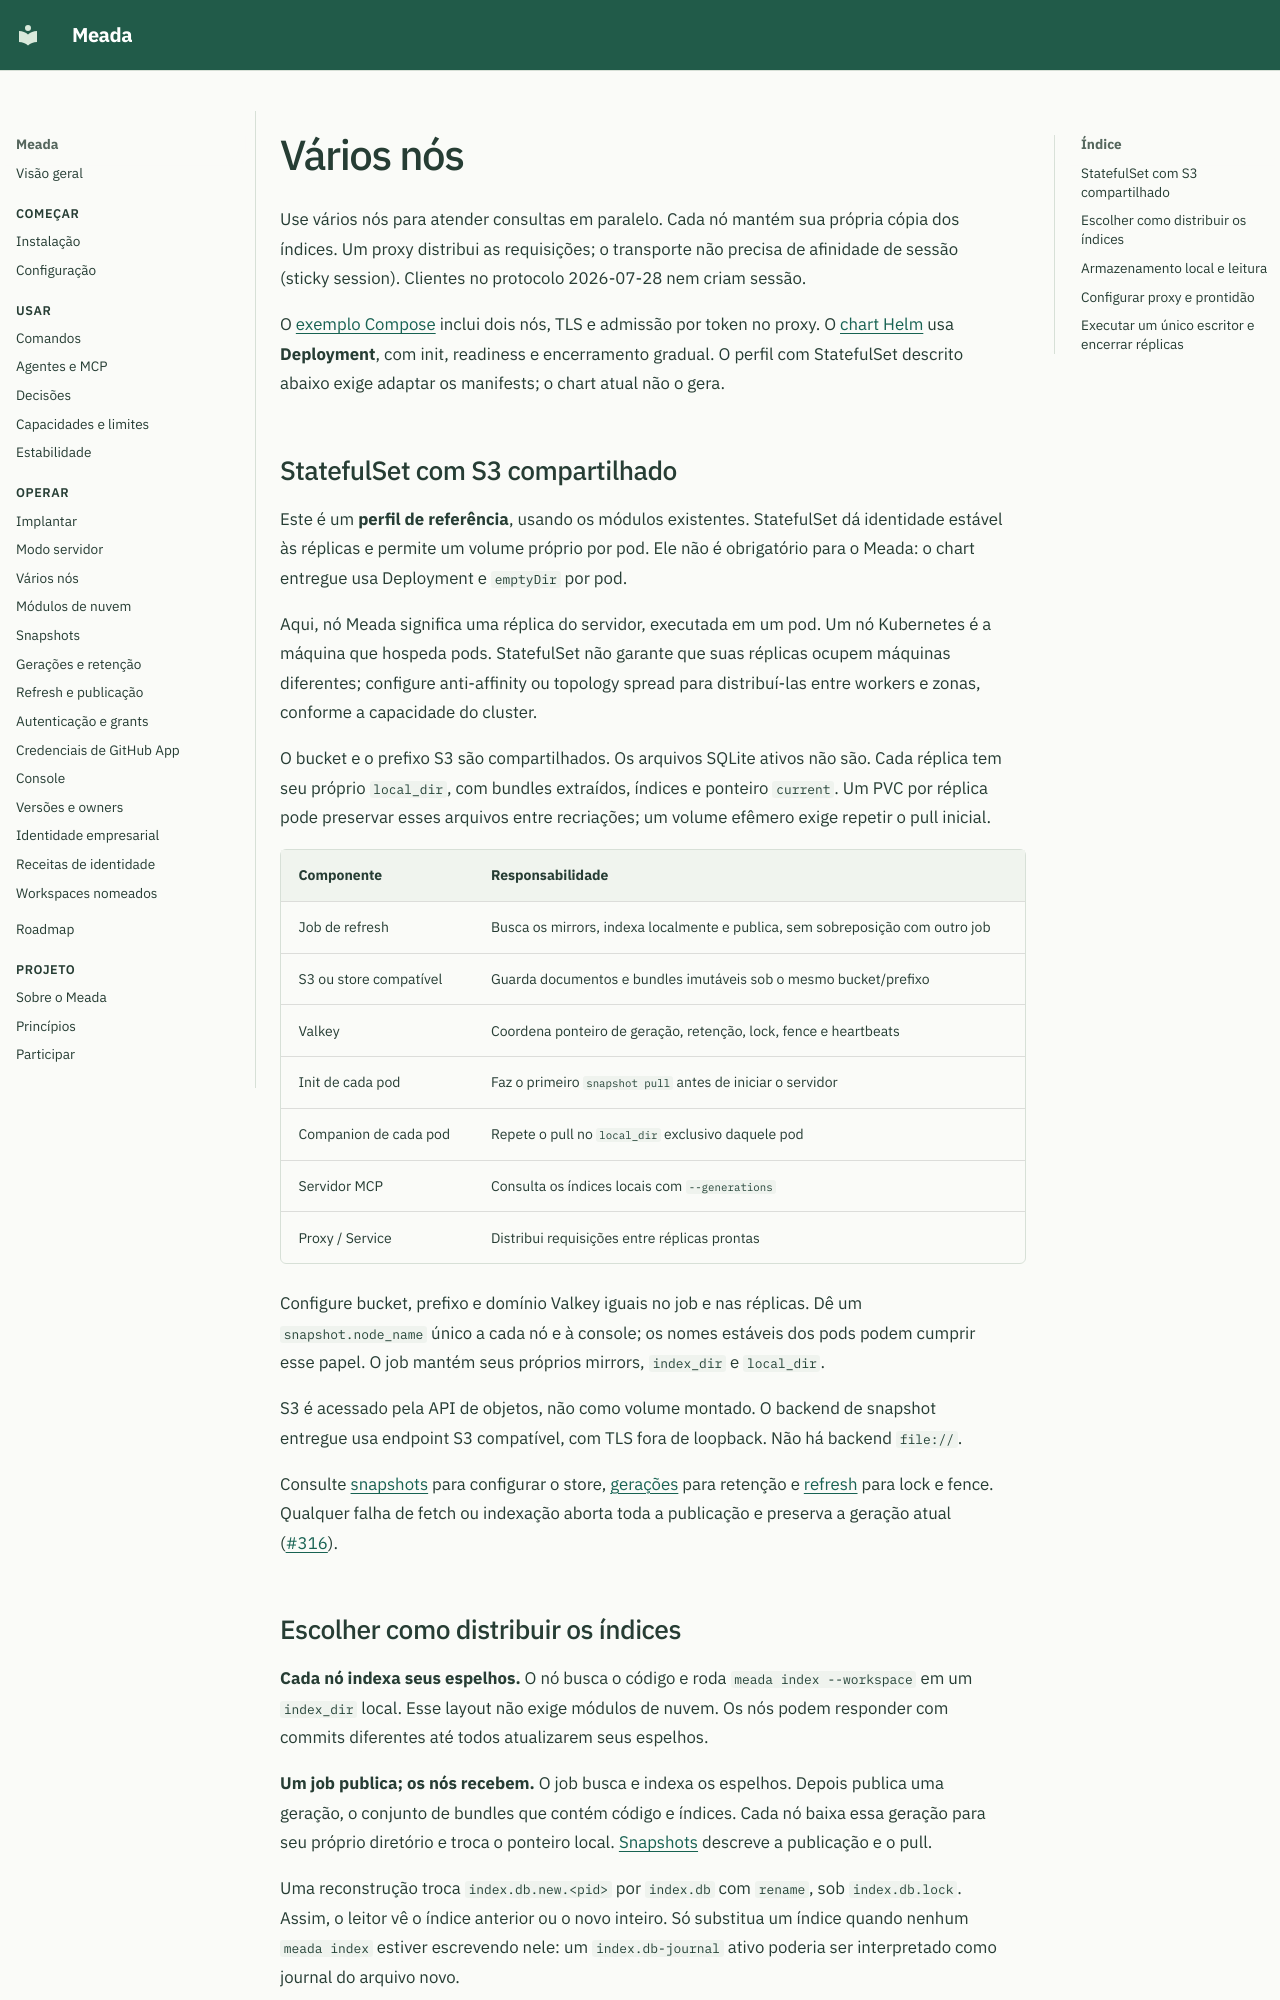

repository: ClaudioMascaro/meada · page: pt/scaling/index.html · generator: mkdocs

# Vários nós

Use vários nós para atender consultas em paralelo. Cada nó mantém sua própria cópia dos índices. Um proxy distribui as requisições; o transporte não precisa de afinidade de sessão (*sticky session*). Clientes no protocolo 2026-07-28 nem criam sessão.

O [exemplo Compose](https://github.com/ClaudioMascaro/meada/blob/main/deploy/compose/README.md) inclui dois nós, TLS e admissão por token no proxy. O [chart Helm](https://github.com/ClaudioMascaro/meada/blob/main/deploy/helm/meada/README.md) usa **Deployment**, com init, readiness e encerramento gradual. O perfil com StatefulSet descrito abaixo exige adaptar os manifests; o chart atual não o gera.

## StatefulSet com S3 compartilhado

Este é um **perfil de referência**, usando os módulos existentes. StatefulSet dá identidade estável às réplicas e permite um volume próprio por pod. Ele não é obrigatório para o Meada: o chart entregue usa Deployment e `emptyDir` por pod.

Aqui, nó Meada significa uma réplica do servidor, executada em um pod. Um nó Kubernetes é a máquina que hospeda pods. StatefulSet não garante que suas réplicas ocupem máquinas diferentes; configure anti-affinity ou topology spread para distribuí-las entre workers e zonas, conforme a capacidade do cluster.

<!-- meada-graph:statefulset-s3 -->

O bucket e o prefixo S3 são compartilhados. Os arquivos SQLite ativos não são. Cada réplica tem seu próprio `local_dir`, com bundles extraídos, índices e ponteiro `current`. Um PVC por réplica pode preservar esses arquivos entre recriações; um volume efêmero exige repetir o pull inicial.

| Componente | Responsabilidade |
| --- | --- |
| Job de refresh | Busca os mirrors, indexa localmente e publica, sem sobreposição com outro job |
| S3 ou store compatível | Guarda documentos e bundles imutáveis sob o mesmo bucket/prefixo |
| Valkey | Coordena ponteiro de geração, retenção, lock, fence e heartbeats |
| Init de cada pod | Faz o primeiro `snapshot pull` antes de iniciar o servidor |
| Companion de cada pod | Repete o pull no `local_dir` exclusivo daquele pod |
| Servidor MCP | Consulta os índices locais com `--generations` |
| Proxy / Service | Distribui requisições entre réplicas prontas |

Configure bucket, prefixo e domínio Valkey iguais no job e nas réplicas. Dê um `snapshot.node_name` único a cada nó e à console; os nomes estáveis dos pods podem cumprir esse papel. O job mantém seus próprios mirrors, `index_dir` e `local_dir`.

S3 é acessado pela API de objetos, não como volume montado. O backend de snapshot entregue usa endpoint S3 compatível, com TLS fora de loopback. Não há backend `file://`.

Consulte [snapshots](snapshots.md) para configurar o store, [gerações](generations.md) para retenção e [refresh](refresh.md) para lock e fence. Qualquer falha de fetch ou indexação aborta toda a publicação e preserva a geração atual ([#316](https://github.com/ClaudioMascaro/meada/issues/316)).
